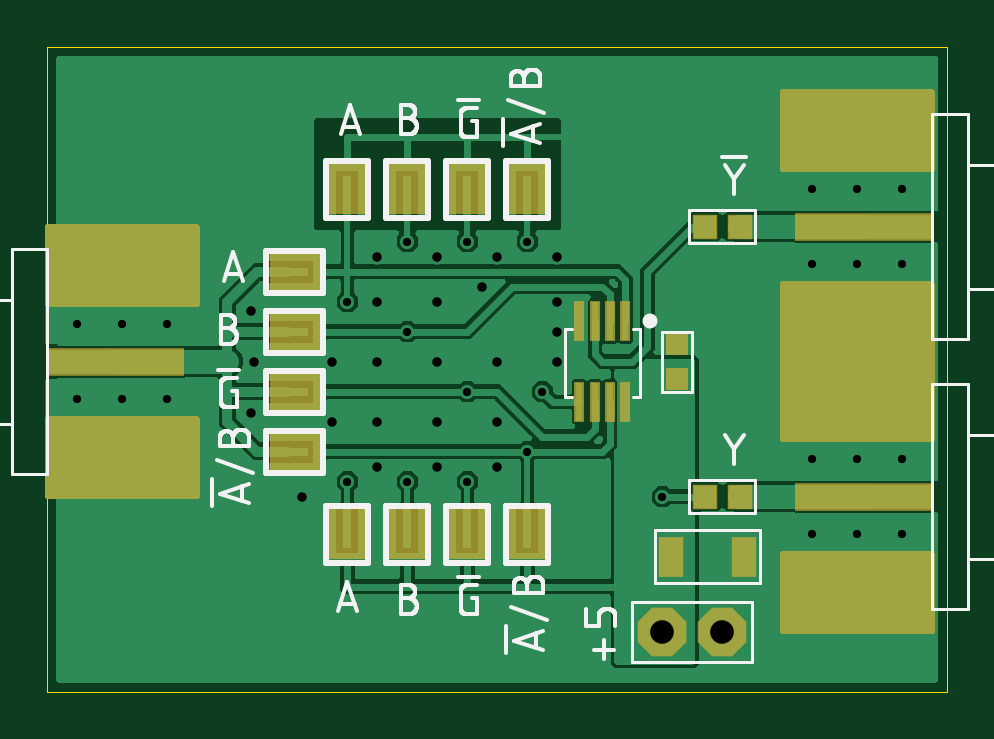
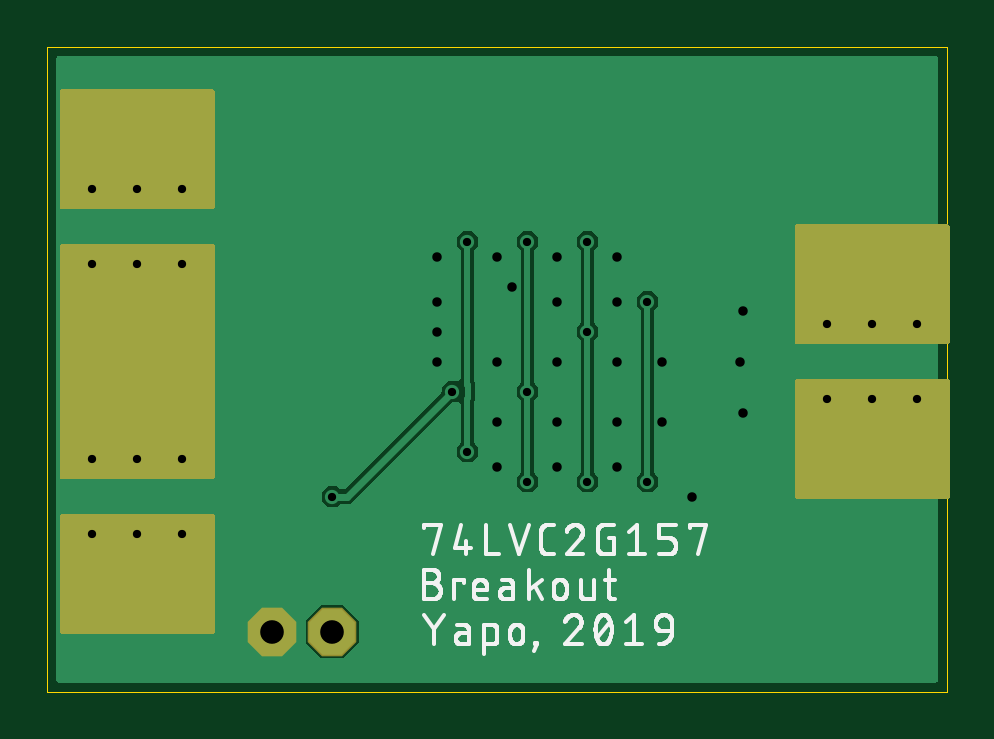
Circuit board: 9 layer files. Board 38.1 x 27.3 mm.
- outline: 74LVC2G157_breakout.boardoutline.ger (232 bytes)
- bottom_copper: 74LVC2G157_breakout.bottomlayer.ger (16369 bytes)
- bottom_silk: 74LVC2G157_breakout.bottomsilkscreen.ger (36784 bytes)
- bottom_mask: 74LVC2G157_breakout.bottomsoldermask.ger (8726 bytes)
- drill: 74LVC2G157_breakout.drills.xln (882 bytes)
- paste: 74LVC2G157_breakout.tcream.ger (829 bytes)
- top_copper: 74LVC2G157_breakout.toplayer.ger (83637 bytes)
- top_silk: 74LVC2G157_breakout.topsilkscreen.ger (31557 bytes)
- top_mask: 74LVC2G157_breakout.topsoldermask.ger (9749 bytes)

=== outline: 74LVC2G157_breakout.boardoutline.ger ===
G04 EAGLE Gerber RS-274X export*
G75*
%MOMM*%
%FSLAX34Y34*%
%LPD*%
%INBoard Outline*%
%IPPOS*%
%AMOC8*
5,1,8,0,0,1.08239X$1,22.5*%
G01*
%ADD10C,0.000000*%


D10*
X0Y0D02*
X381000Y0D01*
X381000Y273050D01*
X0Y273050D01*
X0Y0D01*
M02*

=== bottom_copper: 74LVC2G157_breakout.bottomlayer.ger (16369 bytes, source omitted) ===
=== bottom_silk: 74LVC2G157_breakout.bottomsilkscreen.ger (36784 bytes, source omitted) ===
=== bottom_mask: 74LVC2G157_breakout.bottomsoldermask.ger (8726 bytes, source omitted) ===
=== drill: 74LVC2G157_breakout.drills.xln ===
M48
;GenerationSoftware,Autodesk,EAGLE,9.2.2*%
;CreationDate,2019-03-13T12:43:42Z*%
FMAT,2
ICI,OFF
METRIC,TZ,000.000
T4C0.350
T3C0.400
T2C1.000
%
G90
M71
T2
X28575Y2540
X26035Y2540
T3
X21590Y15240
X21590Y16510
X8636Y16129
X8763Y13970
X8636Y11811
X10795Y8255
X12065Y11430
X12065Y13970
X19050Y9525
X16510Y9525
X13970Y9525
X18415Y17145
X19050Y11430
X21590Y13970
X19050Y13970
X21590Y18415
X19050Y18415
X16510Y18415
X13970Y18415
X16510Y16510
X13970Y16510
X13970Y13970
X16510Y13970
X16510Y11430
X13970Y11430
T4
X36195Y6667
X32385Y6667
X5080Y15557
X34290Y6667
X36195Y21273
X34290Y21273
X32385Y21273
X34290Y18098
X36195Y18098
X32385Y18098
X1270Y12382
X3175Y12382
X5080Y12382
X3175Y15557
X1270Y15557
X32385Y9843
X34290Y9843
X36195Y9843
X17780Y8890
X17780Y12700
X17780Y19050
X20320Y19050
X20320Y10160
X15240Y8890
X15240Y15240
X15240Y19050
X12700Y8890
X12700Y16510
X26035Y8255
X20955Y12700
M30
=== paste: 74LVC2G157_breakout.tcream.ger ===
G04 EAGLE Gerber RS-274X export*
G75*
%MOMM*%
%FSLAX34Y34*%
%LPD*%
%INTop Solder Paste*%
%IPPOS*%
%AMOC8*
5,1,8,0,0,1.08239X$1,22.5*%
G01*
%ADD10R,0.800000X0.800000*%
%ADD11R,0.900000X1.600000*%
%ADD12R,0.300000X1.600000*%
%ADD13R,5.715000X1.041400*%
%ADD14R,6.350000X2.540000*%
%ADD15R,0.950000X0.950000*%


D10*
X266700Y147200D03*
X266700Y132200D03*
D11*
X294900Y57150D03*
X263900Y57150D03*
D12*
X238200Y156700D03*
X244700Y156700D03*
X231700Y156700D03*
X225200Y156700D03*
X238200Y122700D03*
X244700Y122700D03*
X231700Y122700D03*
X225200Y122700D03*
D13*
X345900Y82550D03*
D14*
X342900Y41275D03*
X342900Y123825D03*
D13*
X345900Y196850D03*
D14*
X342900Y155575D03*
X342900Y238125D03*
D13*
X28750Y139700D03*
D14*
X31750Y180975D03*
X31750Y98425D03*
D15*
X278500Y82550D03*
X293000Y82550D03*
X278500Y196850D03*
X293000Y196850D03*
M02*

=== top_copper: 74LVC2G157_breakout.toplayer.ger (83637 bytes, source omitted) ===
=== top_silk: 74LVC2G157_breakout.topsilkscreen.ger (31557 bytes, source omitted) ===
=== top_mask: 74LVC2G157_breakout.topsoldermask.ger (9749 bytes, source omitted) ===
